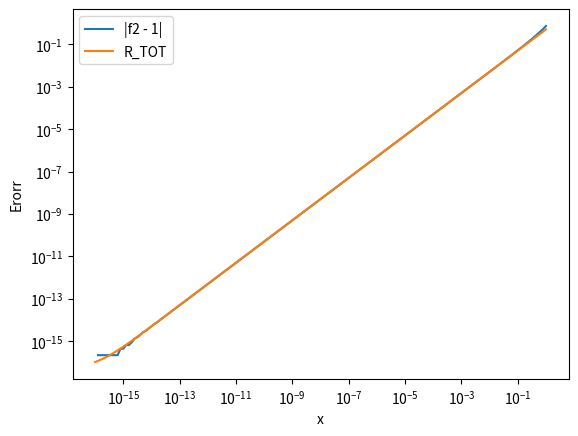

Here is the Python script that generated this plot:
import numpy as np
import matplotlib.pyplot as plt
import math

x = np.linspace(0, 16, 161)
x = 10 ** -x

my = (1/2)*2 ** (-(52))

f2 = (np.exp(x)-1)/ (np.log(np.exp(x)))
f3 = (x/2)
f4 = (my/2)

plt.loglog(x, np.abs(f2-1), label='|f2 - 1|')
plt.loglog(x, (f3+f4), label='R_TOT')
plt.legend()
plt.xlabel('x')
plt.ylabel('Erorr')
plt.show()
